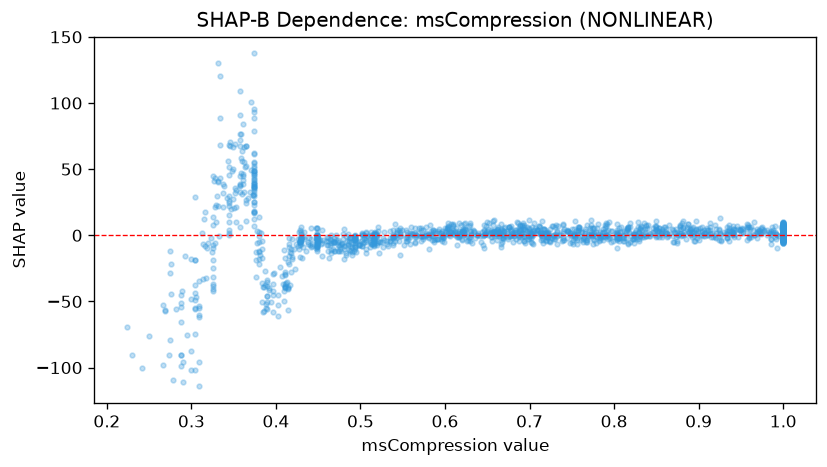

Data behind this chart, as committed beside it:
feature_value, shap_value
0.597, -0.8069
0.539, -0.696
0.493, -8.965
0.584, -0.02268
0.484, -4.463
0.819, 8.956
0.754, -0.7931
1.0, 8.125
0.554, -4.002
0.45, -4.506
0.647, 1.201
0.621, 4.821
0.685, 10.31
0.942, -0.9668
1.0, -0.7253
0.574, -3.15
1.0, -0.5607
1.0, 7.249
0.374, 38.54
0.713, -3.875
0.83, -4.256
0.568, 1.574
0.959, -2.407
1.0, -3.226
0.678, 3.556
0.831, 5.809
1.0, 2.963
0.346, 67.46
0.507, 1.538
0.794, -2.284
0.753, -0.1235
0.43, -1.9
0.721, -1.145
0.587, -4.853
0.812, -1.694
0.438, -5.253
0.958, 7.928
0.427, -10.15
0.952, 2.31
0.887, 8.43
0.892, -1.103
0.448, -0.2784
0.702, -5.003
0.993, -9.345
0.547, -0.332
0.581, -2.274
0.448, -8.68
0.588, -2.773
1.0, 8.804
0.558, 2.017
0.465, -5.818
0.984, 0.8139
0.411, -38.56
1.0, 0.9712
0.842, -0.4704
0.716, 4.663
0.977, 3.254
0.658, 11.5
0.7, -0.6643
0.793, -0.5884
... 1,629 more rows
